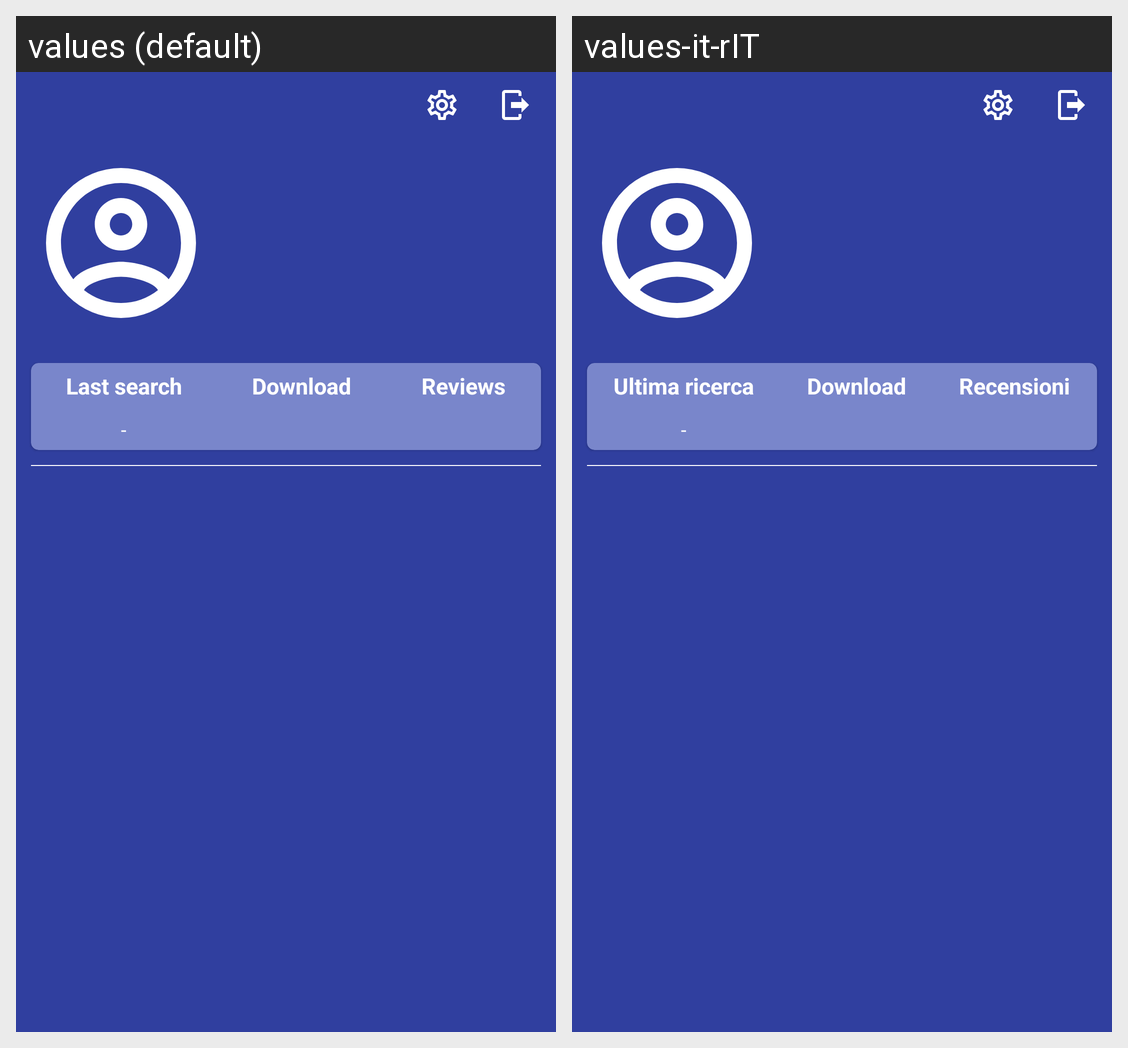

The same Android screen rendered under two of its app's locales, left to right. List the strings drawn on it with the default value and each locale's translation.
Android screen res/layout/fragment_logged_profile.xml rendered under 2 locales, left to right: values (default), values-it-rIT. Device: Nexus 5 (rendered at 1080×1920; each locale shown at half size, 540×960, under a caption strip naming it); theme AppThemeDark.
Strings drawn on this screen, with the default value and each locale's value (text and hints the layout hard-codes, and strings that could not be matched under every locale, appear in the picture but are not listed):

last_search_tv
  values: Last search
  values-it-rIT: Ultima ricerca

null_field_placeholder
  values: -
  values-it-rIT: -  [not translated; the default value is used]

download_tv
  values: Download
  values-it-rIT: Download  [not translated; the default value is used]

reviews_tv
  values: Reviews
  values-it-rIT: Recensioni
